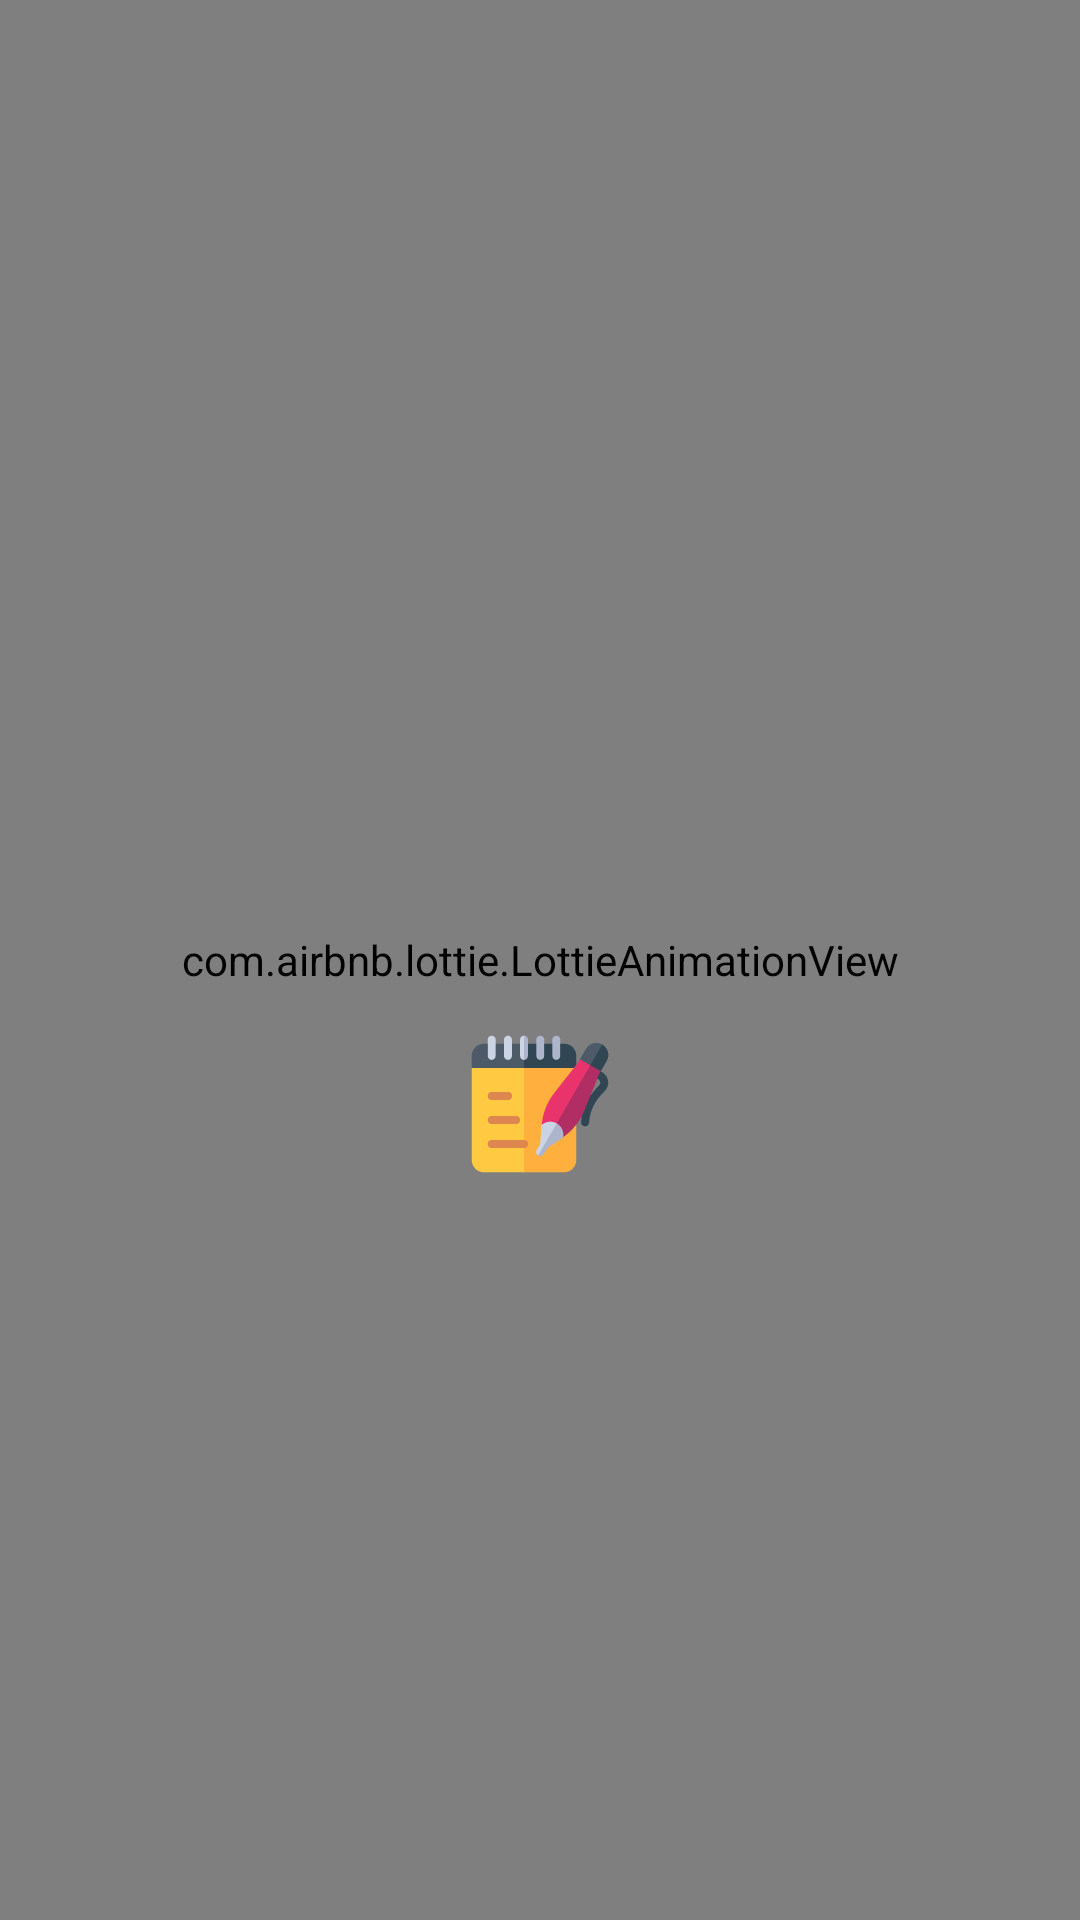

This screen was rendered from an Android layout file. Write that file and the resources it references.
<!-- AndroidManifest.xml: application theme Theme.NotesApplication -->
<!-- res/layout/activity_splash_screen.xml -->
<?xml version="1.0" encoding="utf-8"?>
<androidx.constraintlayout.widget.ConstraintLayout xmlns:android="http://schemas.android.com/apk/res/android"
    xmlns:app="http://schemas.android.com/apk/res-auto"
    xmlns:tools="http://schemas.android.com/tools"
    android:layout_width="match_parent"
    android:layout_height="match_parent"
    tools:context=".ui.SplashScreen"
    android:background="@color/colour8">

    <com.airbnb.lottie.LottieAnimationView
        android:id="@+id/lottieAnimationView"
        android:layout_width="0dp"
        android:layout_height="0dp"
        app:layout_constraintBottom_toBottomOf="parent"
        app:layout_constraintEnd_toEndOf="parent"
        app:layout_constraintHorizontal_bias="0.0"
        app:layout_constraintStart_toStartOf="parent"
        app:layout_constraintTop_toTopOf="parent"
        app:lottie_autoPlay="true"
        app:lottie_loop="true"
        app:lottie_rawRes="@raw/loading" />

    <ImageView
        android:id="@+id/imageView2"
        android:layout_width="0dp"
        android:layout_height="wrap_content"
        app:layout_constraintBottom_toBottomOf="@+id/lottieAnimationView"
        app:layout_constraintEnd_toEndOf="parent"
        app:layout_constraintHorizontal_bias="0.0"
        app:layout_constraintStart_toStartOf="parent"
        app:layout_constraintTop_toTopOf="@+id/lottieAnimationView"
        app:layout_constraintVertical_bias="0.59"
        app:srcCompat="@drawable/ic_launcher_foreground" />


</androidx.constraintlayout.widget.ConstraintLayout>
<!-- resources referenced by this layout -->
<resources>
  <color name="colour8">#F0F4C3</color>
  <!-- drawable ic_launcher_foreground: vector/xml drawable (drawable, 20290 chars, omitted) -->
  <style name="Theme.NotesApplication" parent="Base.Theme.NotesApplication" />
  <style name="Base.Theme.NotesApplication" parent="Theme.Material3.DayNight.NoActionBar">
          
          <item name="colorPrimary">#FF3B3B3B</item>
          --&gt;
      </style>
</resources>
